Run: headless pygame with SDL's dummy video driver; simulated clock (each Clock.tick advances the game by its frame time, no real sleeping); random seed 0; keys injected as events and as key.get_pressed() state; mouse plan: one left click at the window centre at the start of phase 2, then a move to the lower-right quarter at the start of phase 3.
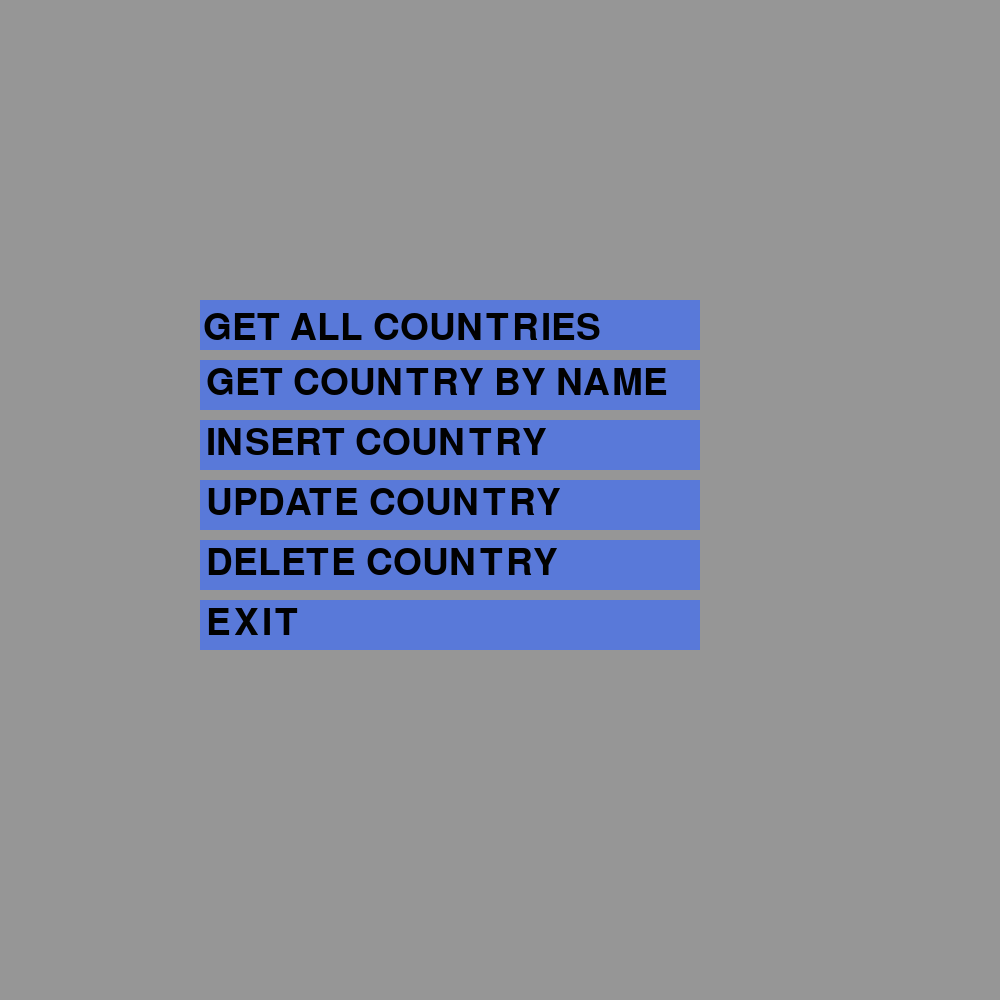
Frame 1 of 4 · flips 1–60 · no input
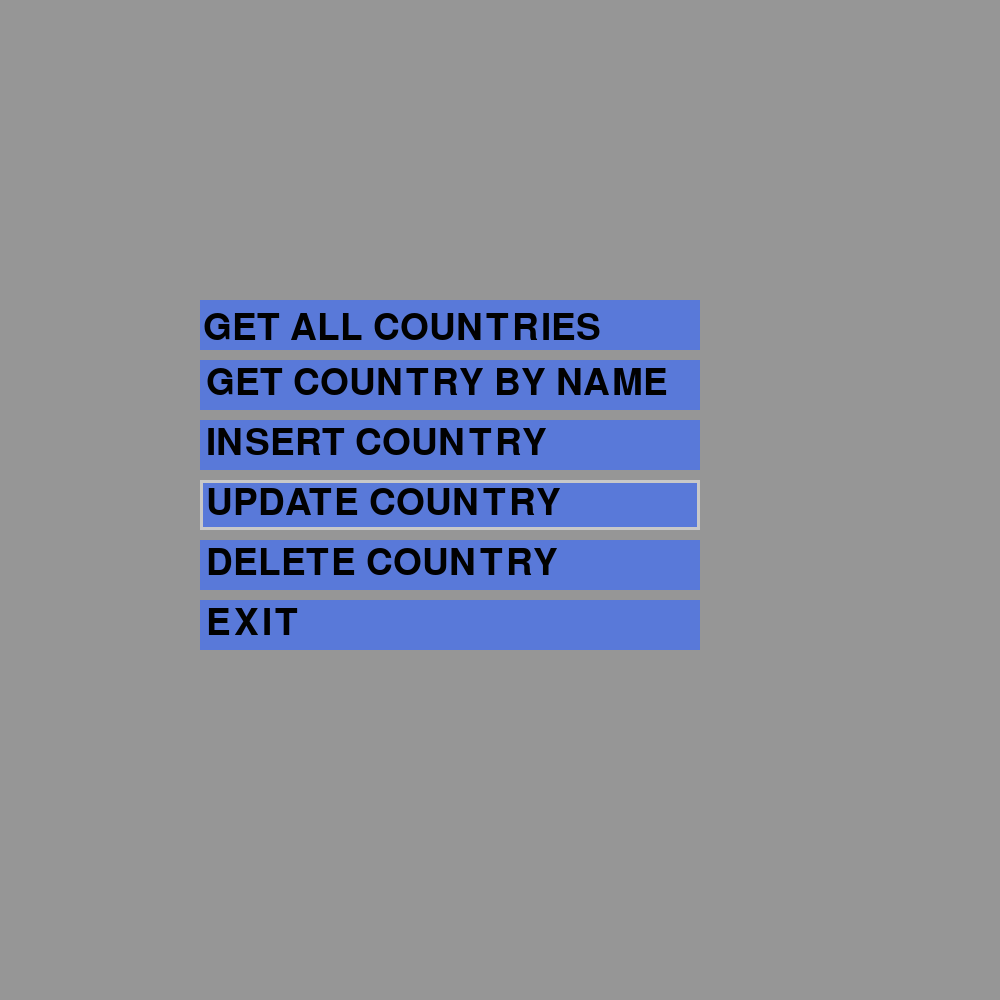
Frame 2 of 4 · flips 61–180 · clicked the window centre · tapped SPACE, RETURN · held RIGHT (→), D
Frame 3 of 4 · flips 181–300 · moved the mouse to the lower-right quarter · held DOWN (↓), S · screen same as frame 1, image omitted
Frame 4 of 4 · flips 301–420 · held LEFT (←), A, UP (↑), W · screen unchanged from frame 3, image omitted

The pygame program that drew these frames:

import sys
import pygame
from pygame.locals import *

pygame.init()

DISPLAY = pygame.display.set_mode((1000, 1000), 0, 32)

GRAY = (150, 150, 150)
BLUE = (89, 121, 217)
AFTER_CLICK = (200, 200, 200)

DISPLAY.fill(GRAY)

rect = pygame.draw.rect(DISPLAY, BLUE, (200, 300, 500, 50))

font = pygame.font.SysFont(None, 55)

text = font.render('GET ALL COUNTRIES', True, (1, 1, 1))
text_rect = text.get_rect()
text_rect.topleft = (203, 310)
DISPLAY.blit(text, text_rect)

rect1 = pygame.draw.rect(DISPLAY, BLUE, (200, 360, 500, 50))

font1 = pygame.font.SysFont(None, 55)

text1 = font.render('GET COUNTRY BY NAME', True, (1, 1, 1))
text_rect1 = text1.get_rect()
text_rect1.topleft = (206, 365)
DISPLAY.blit(text1, text_rect1)

rect2 = pygame.draw.rect(DISPLAY, BLUE, (200, 420, 500, 50))

font2 = pygame.font.SysFont(None, 55)

text2 = font.render('INSERT COUNTRY', True, (1, 1, 1))
text_rect2 = text2.get_rect()
text_rect2.topleft = (206, 425)
DISPLAY.blit(text2, text_rect2)

rect3 = pygame.draw.rect(DISPLAY, BLUE, (200, 480, 500, 50))

font3 = pygame.font.SysFont(None, 55)

text3 = font.render('UPDATE COUNTRY', True, (1, 1, 1))
text_rect3 = text3.get_rect()
text_rect3.topleft = (206, 485)
DISPLAY.blit(text3, text_rect3)

rect4 = pygame.draw.rect(DISPLAY, BLUE, (200, 540, 500, 50))

font4 = pygame.font.SysFont(None, 55)

text4 = font.render('DELETE COUNTRY', True, (1, 1, 1))
text_rect4 = text4.get_rect()
text_rect4.topleft = (206, 545)
DISPLAY.blit(text4, text_rect4)

rect5 = pygame.draw.rect(DISPLAY, BLUE, (200, 600, 500, 50))

font5 = pygame.font.SysFont(None, 55)

text5 = font.render('EXIT', True, (1, 1, 1))
text_rect5 = text5.get_rect()
text_rect5.topleft = (206, 605)
DISPLAY.blit(text5, text_rect5)

get_all_button = pygame.Surface((500, 50), pygame.SRCALPHA)
get_all_button.fill(BLUE)

get_country_button = pygame.Surface((500, 50), pygame.SRCALPHA)
get_country_button.fill(BLUE)

insert_button = pygame.Surface((500, 50), pygame.SRCALPHA)
insert_button.fill(BLUE)

update_button = pygame.Surface((500, 50), pygame.SRCALPHA)
update_button.fill(BLUE)

delete_button = pygame.Surface((500, 50), pygame.SRCALPHA)
delete_button.fill(BLUE)

exit_button = pygame.Surface((500, 50), pygame.SRCALPHA)
exit_button.fill(BLUE)


def determine_mouseover(valx, valy, rectangle):
    if rectangle.collidepoint(valx, valy):
        return True
    else:
        return False


mouse_x, mouse_y = 0, 0

while True:
    DISPLAY.fill(GRAY)
    mouse_clicked = False
    DISPLAY.blit(get_all_button, rect.topleft)
    DISPLAY.blit(get_country_button, rect1.topleft)
    DISPLAY.blit(insert_button, rect2.topleft)
    DISPLAY.blit(update_button, rect3.topleft)
    DISPLAY.blit(delete_button, rect4.topleft)
    DISPLAY.blit(exit_button, rect5.topleft)

    rect = pygame.draw.rect(DISPLAY, BLUE, (200, 300, 500, 50))

    font = pygame.font.SysFont(None, 55)

    text = font.render('GET ALL COUNTRIES', True, (1, 1, 1))
    text_rect = text.get_rect()
    text_rect.topleft = (203, 310)
    DISPLAY.blit(text, text_rect)

    font1 = pygame.font.SysFont(None, 55)

    text1 = font.render('GET COUNTRY BY NAME', True, (1, 1, 1))
    text_rect1 = text1.get_rect()
    text_rect1.topleft = (206, 365)
    DISPLAY.blit(text1, text_rect1)

    font2 = pygame.font.SysFont(None, 55)

    text2 = font.render('INSERT COUNTRY', True, (1, 1, 1))
    text_rect2 = text2.get_rect()
    text_rect2.topleft = (206, 425)
    DISPLAY.blit(text2, text_rect2)

    font3 = pygame.font.SysFont(None, 55)

    text3 = font.render('UPDATE COUNTRY', True, (1, 1, 1))
    text_rect3 = text3.get_rect()
    text_rect3.topleft = (206, 485)
    DISPLAY.blit(text3, text_rect3)

    font4 = pygame.font.SysFont(None, 55)

    text4 = font.render('DELETE COUNTRY', True, (1, 1, 1))
    text_rect4 = text4.get_rect()
    text_rect4.topleft = (206, 545)
    DISPLAY.blit(text4, text_rect4)

    font5 = pygame.font.SysFont(None, 55)

    text5 = font.render('EXIT', True, (1, 1, 1))
    text_rect5 = text5.get_rect()
    text_rect5.topleft = (206, 605)
    DISPLAY.blit(text5, text_rect5)

    for event in pygame.event.get():
        if event.type == QUIT:
            pygame.quit()
            sys.exit()
        elif event.type == MOUSEMOTION:
            mouse_x, mouse_y = event.pos
        elif event.type == MOUSEBUTTONUP:
            mouse_x, mouse_y = event.pos
            mouse_clicked = True

    mouseover_get_all = determine_mouseover(mouse_x, mouse_y, rect)

    if mouseover_get_all and not mouse_clicked:
        pygame.draw.rect(DISPLAY, AFTER_CLICK, rect, 3)
        if event.type == MOUSEBUTTONDOWN:
            print('radi')
            mouse_x, mouse_y = 0, 0

    mouseover_get_country = determine_mouseover(mouse_x, mouse_y, rect1)

    if mouseover_get_country and not mouse_clicked:
        pygame.draw.rect(DISPLAY, AFTER_CLICK, rect1, 3)
        if event.type == MOUSEBUTTONDOWN:
            print('radi')
            mouse_x, mouse_y = 0, 0

    mouseover_insert = determine_mouseover(mouse_x, mouse_y, rect2)

    if mouseover_insert and not mouse_clicked:
        pygame.draw.rect(DISPLAY, AFTER_CLICK, rect2, 3)
        if event.type == MOUSEBUTTONDOWN:
            print('radi')
            mouse_x, mouse_y = 0, 0

    mouseover_update = determine_mouseover(mouse_x, mouse_y, rect3)

    if mouseover_update and not mouse_clicked:
        pygame.draw.rect(DISPLAY, AFTER_CLICK, rect3, 3)
        if event.type == MOUSEBUTTONDOWN:
            print('radi')
            mouse_x, mouse_y = 0, 0

    mouseover_delete = determine_mouseover(mouse_x, mouse_y, rect4)

    if mouseover_delete and not mouse_clicked:
        pygame.draw.rect(DISPLAY, AFTER_CLICK, rect4, 3)
        if event.type == MOUSEBUTTONDOWN:
            print('radi')
            mouse_x, mouse_y = 0, 0

    mouseover_exit = determine_mouseover(mouse_x, mouse_y, rect5)

    if mouseover_exit and not mouse_clicked:
        pygame.draw.rect(DISPLAY, AFTER_CLICK, rect5, 3)
        if event.type == MOUSEBUTTONDOWN:
            print('radi')
            mouse_x, mouse_y = 0, 0


    pygame.display.update()
